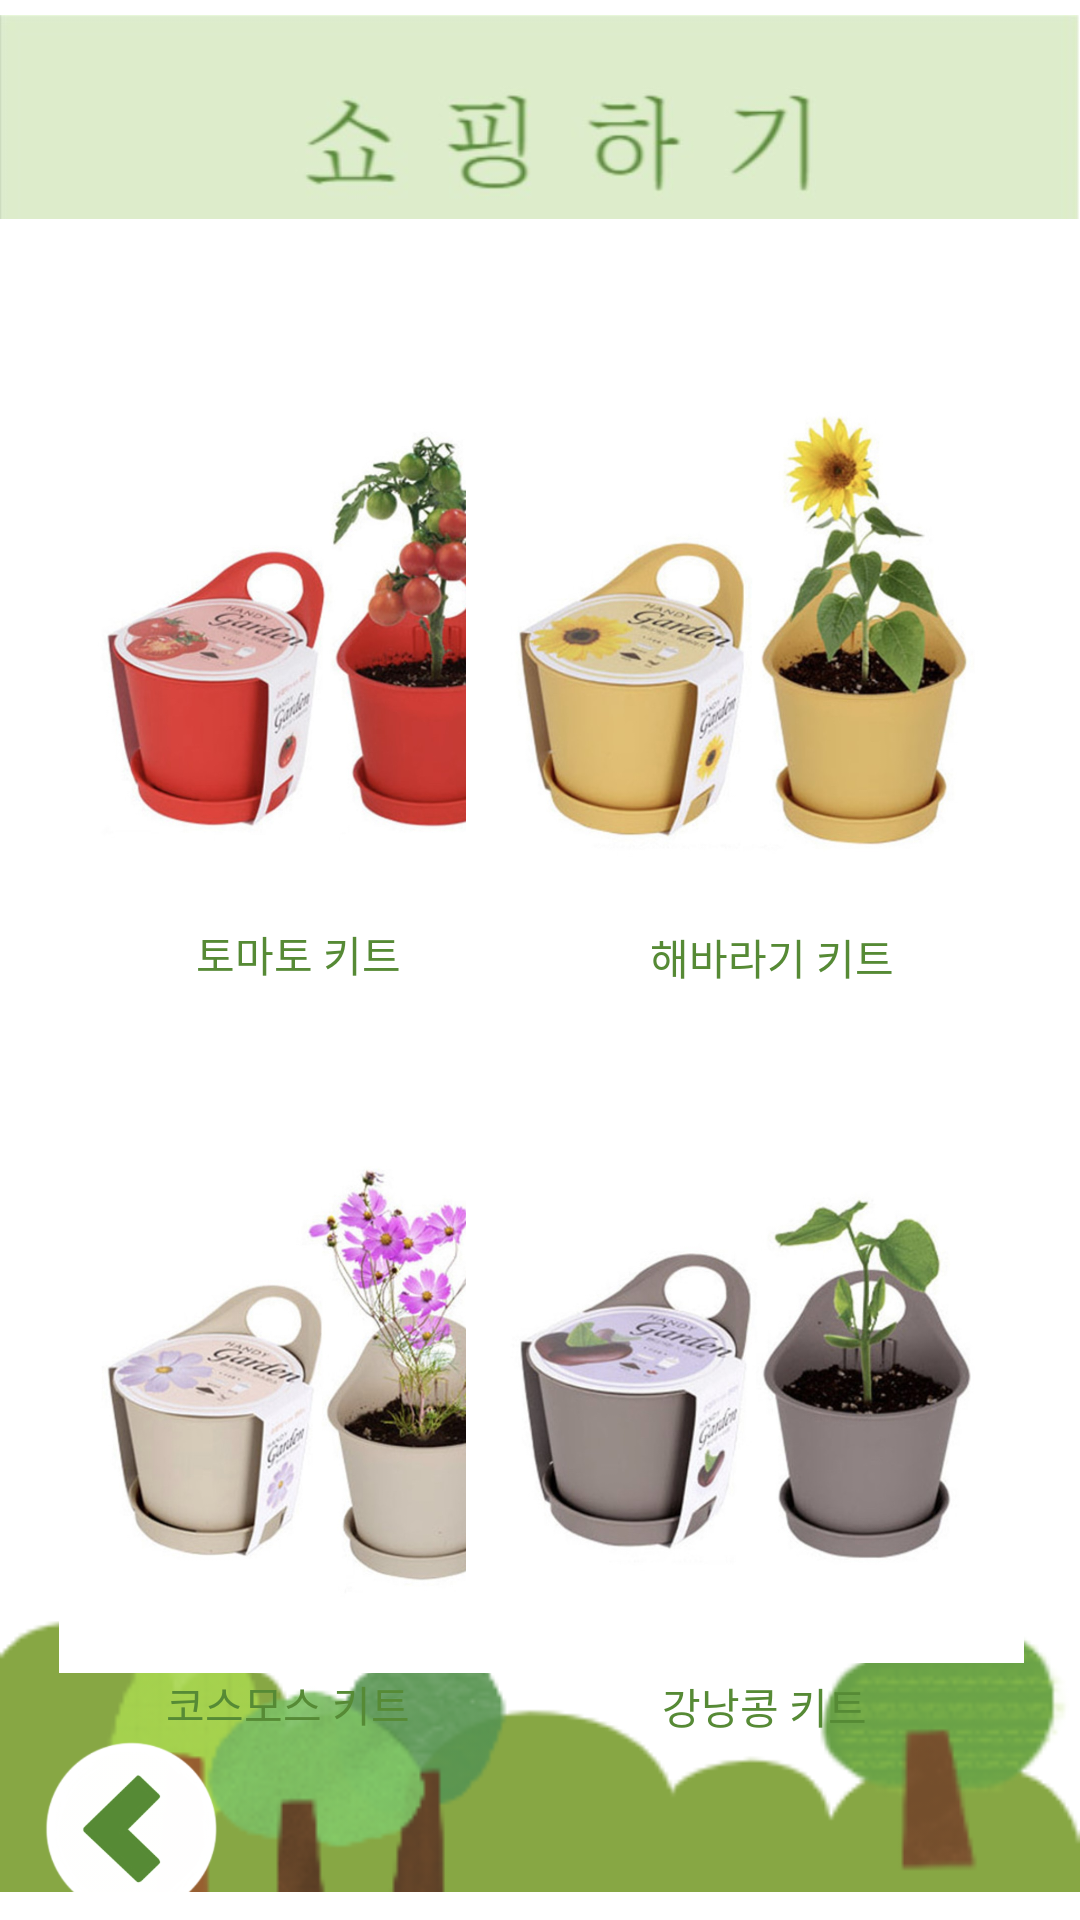

Write the Android layout XML for this screen, with the resource values it uses.
<!-- AndroidManifest.xml: application theme Theme.Aespa_plant -->
<!-- res/layout/activity_shop.xml -->
<?xml version="1.0" encoding="utf-8"?>
<androidx.constraintlayout.widget.ConstraintLayout xmlns:android="http://schemas.android.com/apk/res/android"
    xmlns:app="http://schemas.android.com/apk/res-auto"
    xmlns:tools="http://schemas.android.com/tools"
    android:layout_width="match_parent"
    android:layout_height="match_parent"
    tools:context=".activity_shop">


    <ImageView
        android:id="@+id/white"
        android:layout_width="match_parent"
        android:layout_height="match_parent"
        app:layout_constraintBottom_toBottomOf="parent"
        app:layout_constraintEnd_toEndOf="parent"
        app:layout_constraintHorizontal_bias="0.105"
        app:layout_constraintStart_toStartOf="parent"
        app:layout_constraintTop_toTopOf="parent"
        app:layout_constraintVertical_bias="0.738"
        app:srcCompat="@drawable/white" />

    <ImageView
        android:id="@+id/imageView7"
        android:layout_width="match_parent"
        android:layout_height="120dp"
        app:layout_constraintBottom_toBottomOf="parent"
        app:layout_constraintEnd_toEndOf="parent"
        app:layout_constraintStart_toStartOf="parent"
        app:srcCompat="@drawable/tree" />

    <ImageView
        android:id="@+id/save"
        android:layout_width="match_parent"
        android:layout_height="78dp"
        app:layout_constraintTop_toTopOf="parent"
        app:srcCompat="@drawable/shopping" />

    <ImageView
        android:id="@+id/cosmos"
        android:layout_width="186dp"
        android:layout_height="194dp"
        app:layout_constraintBottom_toBottomOf="parent"
        app:layout_constraintEnd_toEndOf="parent"
        app:layout_constraintHorizontal_bias="0.084"
        app:layout_constraintStart_toStartOf="parent"
        app:layout_constraintTop_toBottomOf="@id/tomatokit"
        app:layout_constraintVertical_bias="0.3"
        app:srcCompat="@drawable/cosmos" />

    <TextView
        android:id="@+id/tomatokit"
        android:layout_width="wrap_content"
        android:layout_height="wrap_content"
        android:text="토마토 키트"
        android:textColor="#568A35"
        app:layout_constraintBottom_toBottomOf="parent"
        app:layout_constraintEnd_toEndOf="parent"
        app:layout_constraintHorizontal_bias="0.224"
        app:layout_constraintStart_toStartOf="parent"
        app:layout_constraintTop_toBottomOf="@id/tomato"
        app:layout_constraintVertical_bias="0.0" />

    <TextView
        android:id="@+id/cosmoskit"
        android:layout_width="94dp"
        android:layout_height="19dp"
        android:text="코스모스 키트"
        android:textColor="#568A35"
        app:layout_constraintBottom_toBottomOf="parent"
        app:layout_constraintEnd_toEndOf="parent"
        app:layout_constraintHorizontal_bias="0.208"
        app:layout_constraintStart_toStartOf="parent"
        app:layout_constraintTop_toBottomOf="@id/cosmos"
        app:layout_constraintVertical_bias="0.0" />

    <ImageView
        android:id="@+id/tomato"
        android:layout_width="186dp"
        android:layout_height="194dp"
        app:layout_constraintBottom_toBottomOf="parent"
        app:layout_constraintEnd_toEndOf="parent"
        app:layout_constraintHorizontal_bias="0.084"
        app:layout_constraintStart_toStartOf="parent"
        app:layout_constraintTop_toBottomOf="@id/save"
        app:layout_constraintVertical_bias="0.097"
        app:srcCompat="@drawable/tomato" />

    <ImageView
        android:id="@+id/sunflower"
        android:layout_width="186dp"
        android:layout_height="194dp"
        app:layout_constraintBottom_toBottomOf="parent"
        app:layout_constraintEnd_toEndOf="parent"
        app:layout_constraintHorizontal_bias="0.892"
        app:layout_constraintStart_toStartOf="parent"
        app:layout_constraintTop_toBottomOf="@id/save"
        app:layout_constraintVertical_bias="0.1"
        app:srcCompat="@drawable/sunflower" />

    <TextView
        android:id="@+id/sunflowerkit"
        android:layout_width="wrap_content"
        android:layout_height="wrap_content"
        android:text="해바라기 키트"
        android:textColor="#568A35"
        app:layout_constraintBottom_toBottomOf="parent"
        app:layout_constraintEnd_toEndOf="parent"
        app:layout_constraintHorizontal_bias="0.778"
        app:layout_constraintStart_toStartOf="parent"
        app:layout_constraintTop_toBottomOf="@id/sunflower"
        app:layout_constraintVertical_bias="0.0" />

    <TextView
        android:id="@+id/beankit"
        android:layout_width="87dp"
        android:layout_height="21dp"
        android:gravity="center"
        android:text="강낭콩 키트"
        android:textColor="#568A35"
        app:layout_constraintBottom_toBottomOf="parent"
        app:layout_constraintEnd_toEndOf="parent"
        app:layout_constraintHorizontal_bias="0.774"
        app:layout_constraintStart_toStartOf="parent"
        app:layout_constraintTop_toBottomOf="@id/bean"
        app:layout_constraintVertical_bias="0.0" />

    <ImageView
        android:id="@+id/bean"
        android:layout_width="186dp"
        android:layout_height="194dp"
        app:layout_constraintBottom_toBottomOf="parent"
        app:layout_constraintEnd_toEndOf="parent"
        app:layout_constraintHorizontal_bias="0.892"
        app:layout_constraintStart_toStartOf="parent"
        app:layout_constraintTop_toBottomOf="@id/sunflowerkit"
        app:layout_constraintVertical_bias="0.3"
        app:srcCompat="@drawable/bean" />


    <ImageView
        android:id="@+id/toshop"
        android:layout_width="61dp"
        android:layout_height="59dp"
        app:layout_constraintTop_toBottomOf="@id/cosmoskit"
        app:layout_constraintBottom_toBottomOf="parent"
        app:layout_constraintEnd_toEndOf="@+id/imageView7"
        app:layout_constraintHorizontal_bias="0.045"
        app:layout_constraintStart_toStartOf="@+id/imageView7"
        app:layout_constraintVertical_bias="0.714"
        app:srcCompat="@drawable/back" />

</androidx.constraintlayout.widget.ConstraintLayout>
<!-- resources referenced by this layout -->
<resources>
  <!-- drawable back: png bitmap (drawable-v24, 16837 bytes) -->
  <!-- drawable bean: jpg bitmap (drawable-v24, 78836 bytes) -->
  <!-- drawable cosmos: jpg bitmap (drawable-v24, 101158 bytes) -->
  <!-- drawable shopping: jpg bitmap (drawable-v24, 8842 bytes) -->
  <!-- drawable sunflower: jpg bitmap (drawable-v24, 87410 bytes) -->
  <!-- drawable tomato: jpg bitmap (drawable-v24, 85238 bytes) -->
  <!-- drawable tree: png bitmap (drawable-v24, 17004 bytes) -->
  <!-- drawable white: jpg bitmap (drawable-v24, 2283 bytes) -->
  <style name="Theme.Aespa_plant" parent="Theme.MaterialComponents.DayNight.DarkActionBar">
          
          <item name="colorPrimary">@color/purple_500</item>
          <item name="colorPrimaryVariant">@color/purple_700</item>
          <item name="colorOnPrimary">@color/white</item>
          
          <item name="colorSecondary">@color/teal_200</item>
          <item name="colorSecondaryVariant">@color/teal_700</item>
          <item name="colorOnSecondary">@color/black</item>
          
          <item name="android:statusBarColor">?attr/colorPrimaryVariant</item>
          
          <item name="windowNoTitle">true</item>
          <item name="android:windowFullscreen">true</item>
      </style>
  <color name="purple_500">#FF6200EE</color>
  <color name="purple_700">#FF3700B3</color>
  <color name="white">#FFFFFFFF</color>
  <color name="teal_200">#FF03DAC5</color>
  <color name="teal_700">#FF018786</color>
  <color name="black">#FF000000</color>
</resources>
